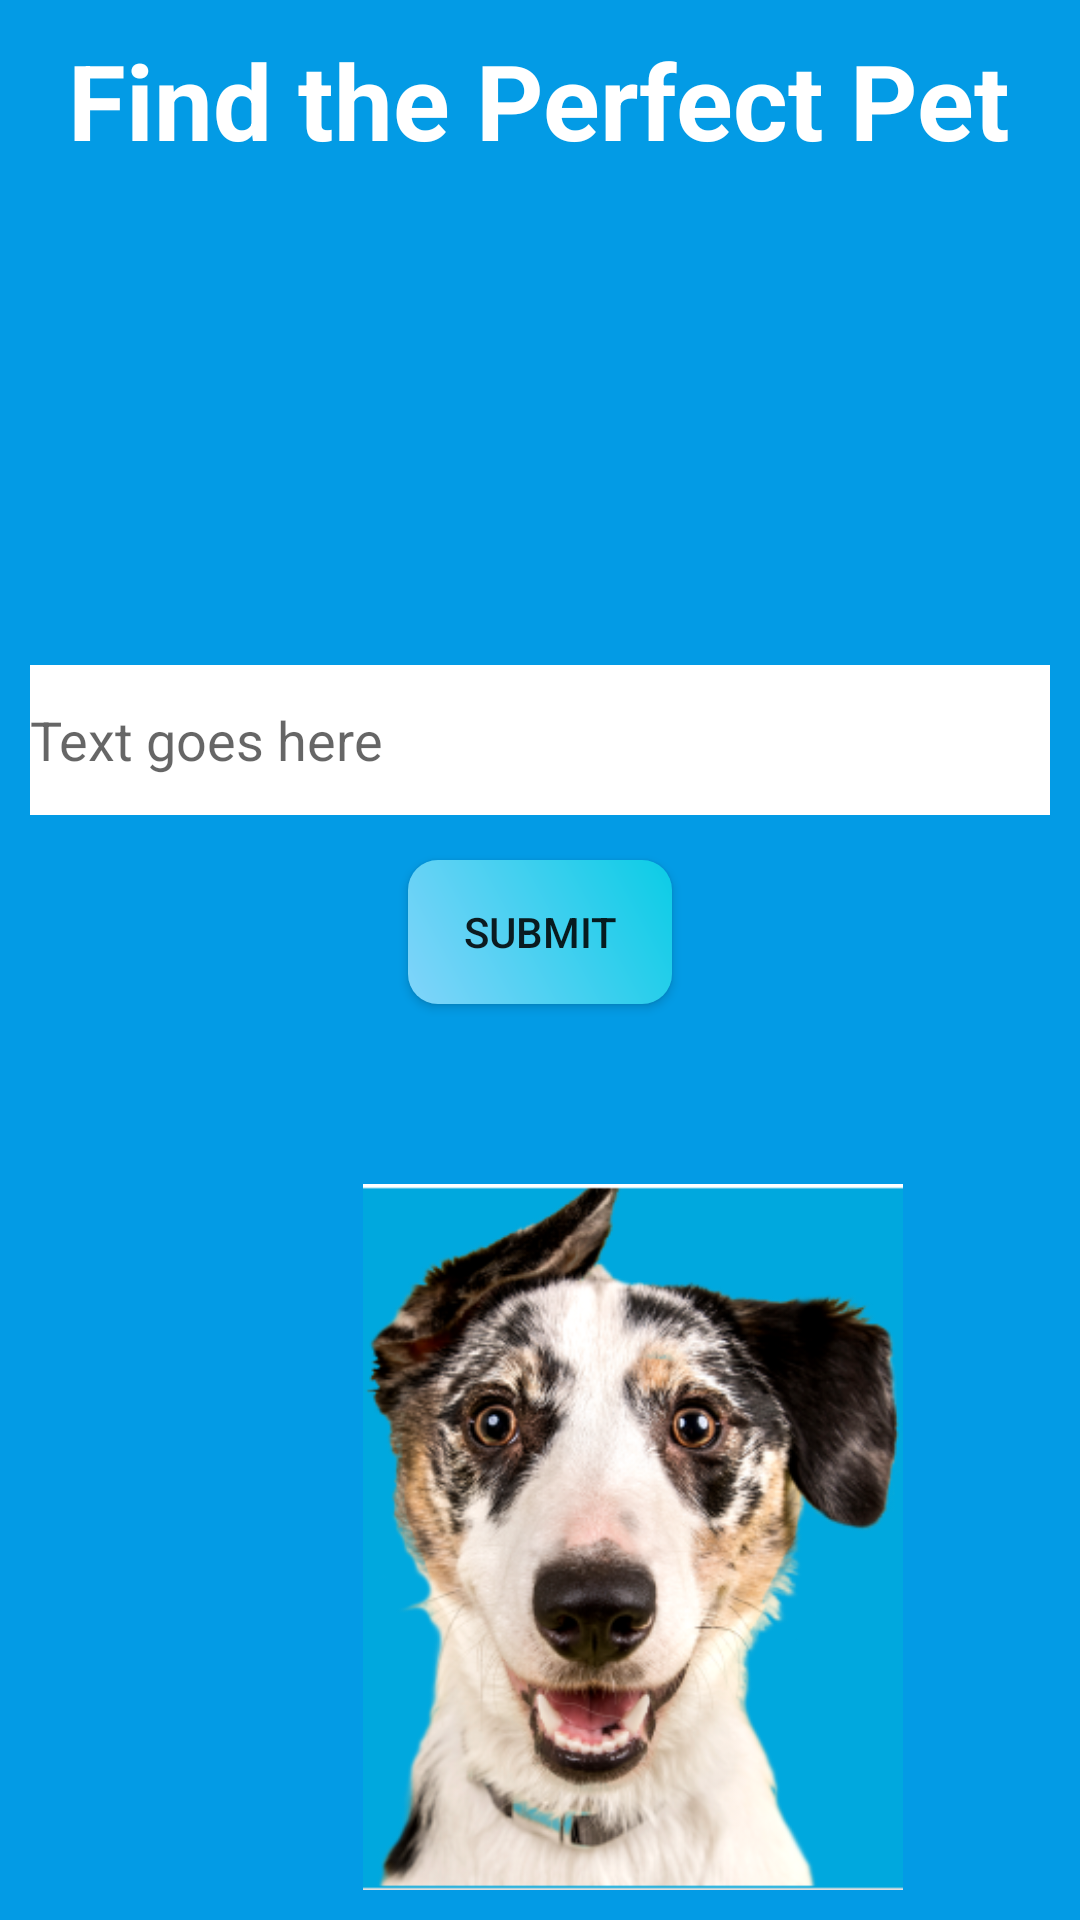

Android layout source for this screen:
<!-- AndroidManifest.xml: application theme Theme.Petapp20 -->
<!-- res/layout/activity_find_pet.xml -->
<?xml version="1.0" encoding="utf-8"?>
<LinearLayout xmlns:android="http://schemas.android.com/apk/res/android"
    xmlns:app="http://schemas.android.com/apk/res-auto"
    xmlns:tools="http://schemas.android.com/tools"
    android:layout_width="match_parent"
    android:layout_height="match_parent"
    android:background="@color/light_blue_600"
    android:orientation="vertical"

    android:padding="10dp"
    tools:context=".Find_pet">


    <TextView

        android:layout_width="wrap_content"
        android:layout_height="wrap_content"
        android:text="Find the Perfect Pet"
        android:textStyle="bold"
        android:textColor="@color/white"
        android:textSize="35sp"
        android:layout_gravity="center"
        android:layout_marginBottom="15dp"
        />

    <EditText
        android:background="@color/white"
        android:layout_marginTop="150dp"
        android:id="@+id/searchBox"
        android:layout_width="match_parent"
        android:layout_height="50dp"
        android:layout_gravity="center"
        android:layout_marginBottom="15dp"
        android:hint="Text goes here"/>

    <Button
        android:background="@drawable/profile_button_background"
        android:id="@+id/submit"
        android:layout_width="wrap_content"
        android:layout_height="wrap_content"
        android:text="Submit"
        android:layout_gravity="center"/>

    <ImageView
        android:layout_width="wrap_content"
        android:layout_height="match_parent"
        android:src="@drawable/ic_find_dog"
        android:layout_marginTop="60dp"
        android:layout_marginLeft="70dp"/>

</LinearLayout>
<!-- resources referenced by this layout -->
<resources>
  <color name="light_blue_600">#FF039BE5</color>
  <color name="white">#FFFFFFFF</color>
  <!-- drawable ic_find_dog: png bitmap (drawable-v24, 181249 bytes) -->
  <!-- drawable profile_button_background (drawable-v24) -->
  <?xml version="1.0" encoding="utf-8"?>
  <shape xmlns:android="http://schemas.android.com/apk/res/android">
  
      <corners android:radius="10dp"/>
      <gradient android:angle="45"
          android:startColor="@color/light_blue_200"
          android:endColor="@color/end_blue"/>
  
  </shape>
  <style name="Theme.Petapp20" parent="Theme.Design.Light.NoActionBar">
          
          <item name="colorPrimary">@color/purple_500</item>
          <item name="colorPrimaryVariant">@color/purple_700</item>
          <item name="colorOnPrimary">@color/white</item>
          
          <item name="colorSecondary">@color/teal_200</item>
          <item name="colorSecondaryVariant">@color/teal_700</item>
          <item name="colorOnSecondary">@color/black</item>
          
          <item name="android:statusBarColor" tools:targetApi="l">?attr/colorPrimaryVariant</item>
          
      </style>
  <color name="light_blue_200">#FF81D4FA</color>
  <color name="end_blue">#0bcce6</color>
  <color name="purple_500">#FF6200EE</color>
  <color name="purple_700">#FF3700B3</color>
  <color name="teal_200">#FF03DAC5</color>
  <color name="teal_700">#FF018786</color>
  <color name="black">#FF000000</color>
</resources>
